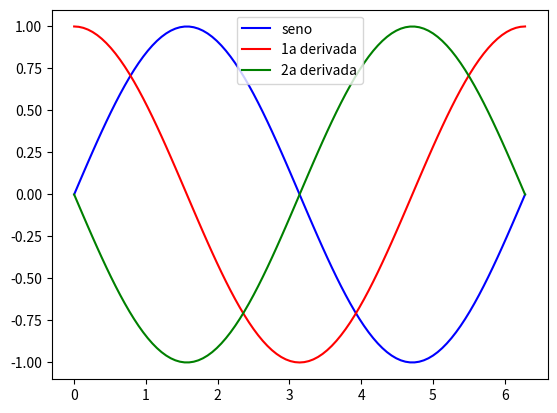

Python code for this plot:
# [redacted]
# [redacted]

import numpy as np
import matplotlib.pyplot as plt

def dfdt(f, t):
    h = 2**(-32)    ##10**-12
    return (f(t+h) - f(t-h))/(2*h)

def d2fdt2(f, t):
    h = 2**(-10)
    #Com este valor, o gráfico ficou certo, acima de 2^-3, já vai ficando mais linear
    #com valores mais altos, o resultado vira uma reta
    return (f(t+h) -2*f(t) + f(t-h))/(h**2)

fun = lambda t : np.sin(t)
t = np.linspace(0, 2*np.pi, 99)
plt.plot(t, fun(t), 'b', label="seno")
plt.plot(t, dfdt(fun, t), 'r', label="1a derivada")
plt.plot(t, d2fdt2(fun, t), 'g', label="2a derivada")
plt.legend()
plt.show()